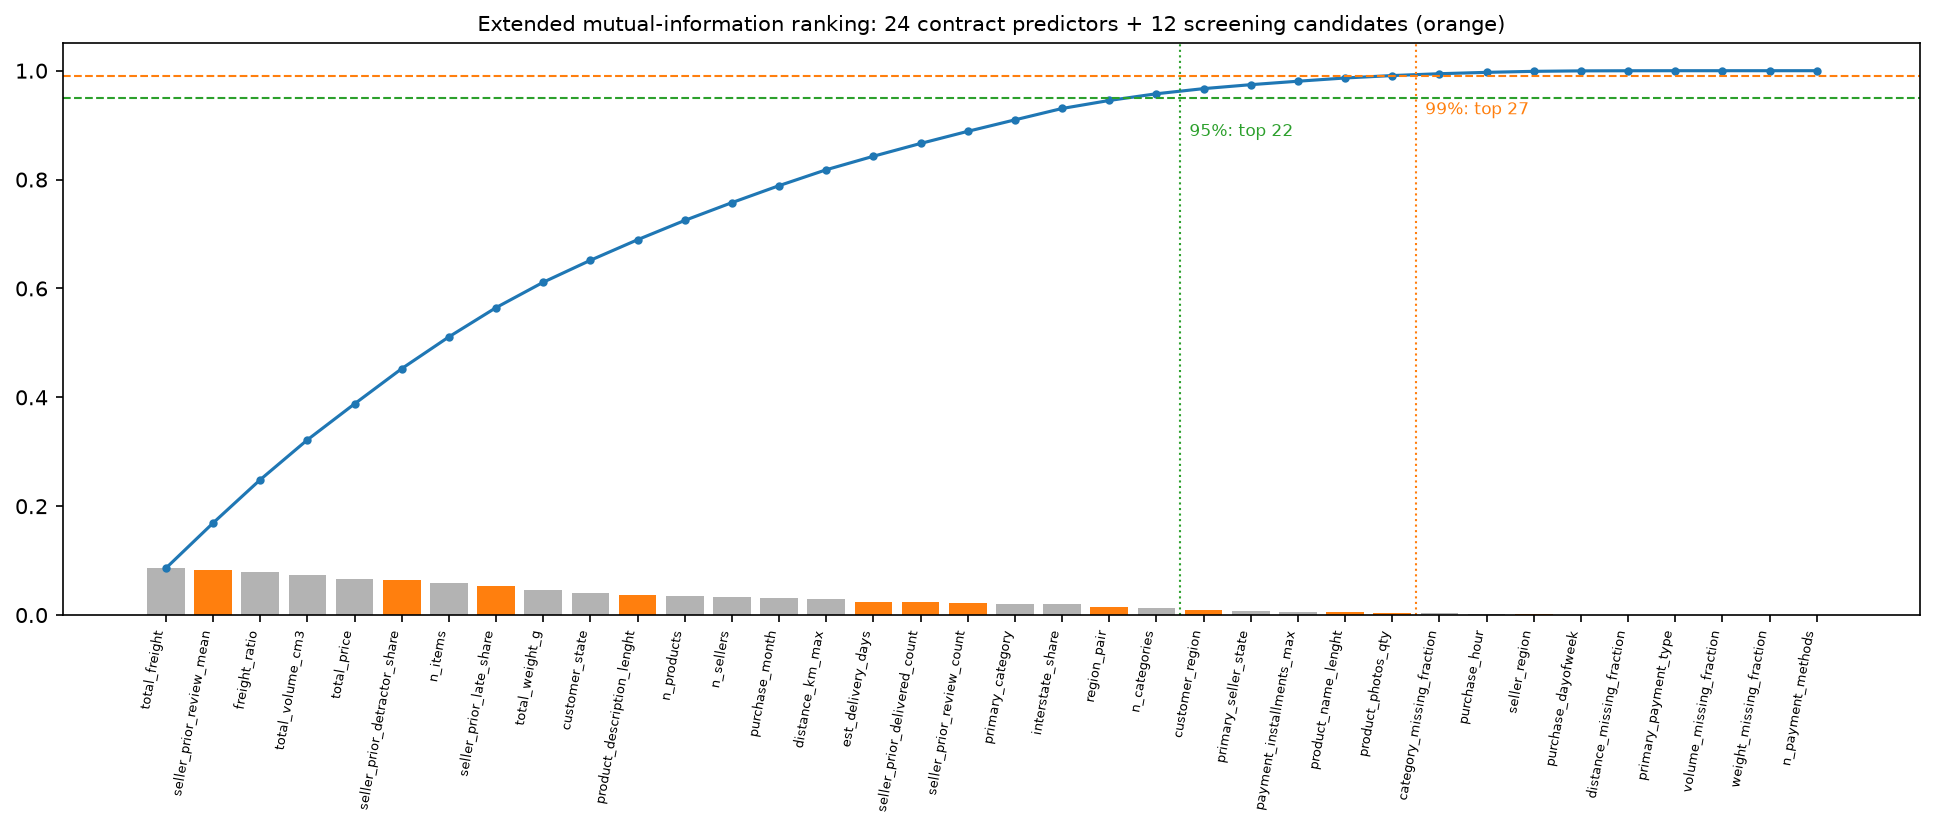

The data file committed next to this chart (first rows):
feature, measure, value, rank, share, cumulative_share, candidate, card
total_freight, mutual information, 0.01077, 1, 0.08606, 0.08606, False, 3.8
seller_prior_review_mean, mutual information, 0.01038, 2, 0.08299, 0.1691, True, 3.13
freight_ratio, mutual information, 0.009956, 3, 0.07958, 0.2486, False, 3.8
total_volume_cm3, mutual information, 0.009161, 4, 0.07322, 0.3219, False, 3.8
total_price, mutual information, 0.008272, 5, 0.06612, 0.388, False, 3.8
seller_prior_detractor_share, mutual information, 0.008088, 6, 0.06465, 0.4526, True, 3.13
n_items, mutual information, 0.007306, 7, 0.0584, 0.511, False, 3.8
seller_prior_late_share, mutual information, 0.006719, 8, 0.05371, 0.5647, True, 3.13
total_weight_g, mutual information, 0.005834, 9, 0.04663, 0.6114, False, 3.8
customer_state, mutual information, 0.005047, 10, 0.04034, 0.6517, False, 3.8
product_description_lenght, mutual information, 0.004724, 11, 0.03776, 0.6895, True, 3.10
n_products, mutual information, 0.004435, 12, 0.03545, 0.7249, False, 3.8
n_sellers, mutual information, 0.00409, 13, 0.03269, 0.7576, False, 3.8
purchase_month, mutual information, 0.003906, 14, 0.03122, 0.7888, False, 3.8
distance_km_max, mutual information, 0.003653, 15, 0.0292, 0.818, False, 3.8
est_delivery_days, mutual information, 0.003105, 16, 0.02482, 0.8428, True, 3.11
seller_prior_delivered_count, mutual information, 0.002939, 17, 0.02349, 0.8663, True, 3.13
seller_prior_review_count, mutual information, 0.002784, 18, 0.02225, 0.8886, True, 3.13
primary_category, mutual information, 0.002639, 19, 0.02109, 0.9097, False, 3.8
interstate_share, mutual information, 0.002615, 20, 0.0209, 0.9306, False, 3.8
region_pair, mutual information, 0.001845, 21, 0.01474, 0.9453, True, 3.12
n_categories, mutual information, 0.00154, 22, 0.01231, 0.9576, False, 3.8
customer_region, mutual information, 0.001179, 23, 0.009426, 0.967, True, 3.12
primary_seller_state, mutual information, 0.0009079, 24, 0.007257, 0.9743, False, 3.8
payment_installments_max, mutual information, 0.0007953, 25, 0.006357, 0.9807, False, 3.8
product_name_lenght, mutual information, 0.000745, 26, 0.005955, 0.9866, True, 3.10
product_photos_qty, mutual information, 0.000556, 27, 0.004444, 0.9911, True, 3.10
category_missing_fraction, mutual information, 0.000423, 28, 0.003381, 0.9944, False, 3.8
purchase_hour, mutual information, 0.0003138, 29, 0.002508, 0.9969, False, 3.8
seller_region, mutual information, 0.0002355, 30, 0.001882, 0.9988, True, 3.12
purchase_dayofweek, mutual information, 0.0001051, 31, 0.0008399, 0.9997, False, 3.8
distance_missing_fraction, mutual information, 2.9141410683629625e-05, 32, 0.0002329, 0.9999, False, 3.8
primary_payment_type, mutual information, 8.450990586618065e-06, 33, 6.754956724620484e-05, 1, False, 3.8
volume_missing_fraction, mutual information, 1.175895589892301e-06, 34, 9.39904469302369e-06, 1, False, 3.8
weight_missing_fraction, mutual information, 1.175895589892301e-06, 35, 9.39904469302369e-06, 1, False, 3.8
n_payment_methods, mutual information, 1.1157638438452633e-06, 36, 8.918405958238213e-06, 1.0, False, 3.8
